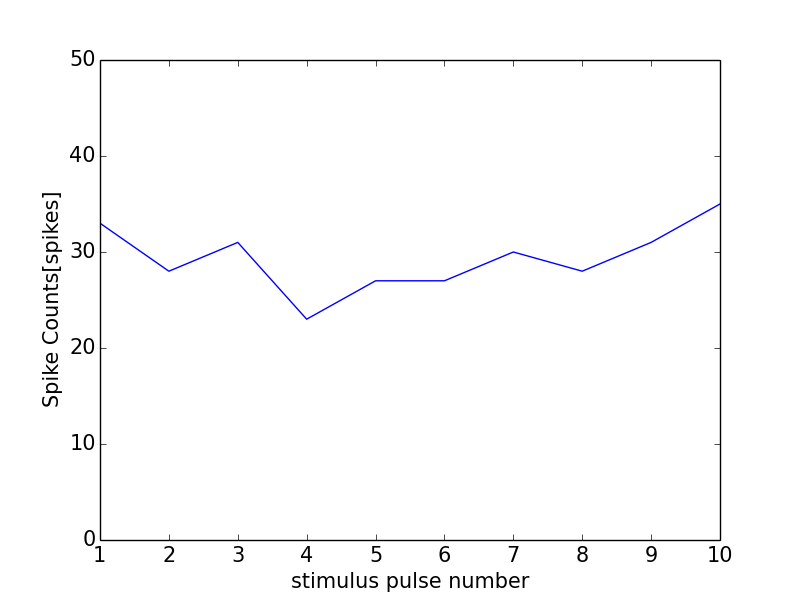

Source data for this figure (header and first rows):
0, 0.0
0, 0
1, 33
2, 28
3, 31
4, 23
5, 27
6, 27
7, 30
8, 28
9, 31
10, 35
11, 1
